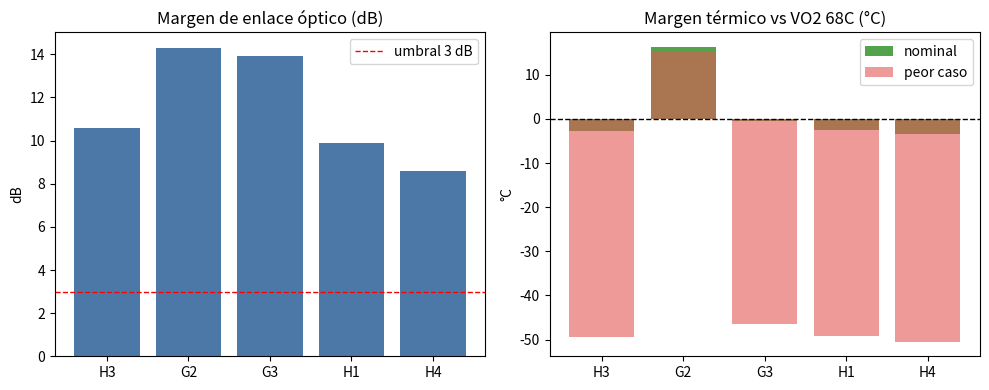
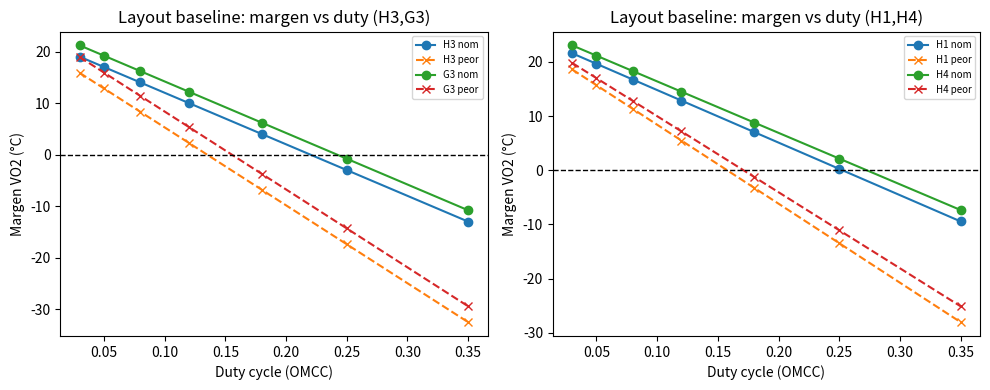

Reproduce these figures in Python, in order.
#!/usr/bin/env python3
"""
S1: Optical link budget and thermal-operating margin simulation per prioritized candidate.
Conceptual, parametric (no measurements). Uses manufacturable assumptions from repo.
"""
from __future__ import annotations

import csv
import json
import math
import os

OUT = "outputs"
FIG = "figures"

# Nominal element losses (dB) and penalties - conceptual ranges
ELEMENT_DB = {
    "fiber_chip_coupling": 1.5,
    "wg_propagation_db_cm": 1.5,
    "mzi_passive": 0.8,
    "pcm_element": 0.6,
    "vo2_switch": 0.5,
    "ring_drop": 1.0,
    "ring_through": 0.2,
    "membrane_stack_passive": 0.8,  # per functional stack (multi-layer)
    "membrane_eo": 1.0,
    "membrane_pcm_eo": 1.2,
    "splitter_combiner": 0.5,
    "crossing": 0.1,
    "detector_coupling": 0.5,
    "margin_packaging": 1.0,
}

LASER = {"source_dbm": 10.0, "per_channel_dbm": 3.0}  # conceptual
DETECTOR = {"min_signal_dbm": -18.0, "sensitivity_dbm": -22.0}  # conceptual

# Thermal assumptions (C)
THERMAL = {
    "ambient_c": 45.0,
    "vo2_limit_c": 68.0,
    "pcm_write_peak_c": 300.0,
    "ring_tune_load_c": 20.0,
    "eo_driver_load_c": 15.0,
    "spreader_delta_c": 15.0,
    "tec_capacity_c": 25.0,
    "isolation_nominal_c": 230.0,  # drop from 300C hotspot to neighbor region (with trenches/spreading)
    "isolation_worst_c": 180.0,
    "omcc_duty_factor_nom": 0.15,
    "omcc_duty_factor_worst": 0.35,
}

CANDIDATES = {
    "H3": {
        "name": "Open WDM-PCM (A1+G1+B3)",
        "path": [
            ("fiber_chip_coupling", 1),
            ("wg_propagation_db_cm", 0.5),
            ("membrane_stack_passive", 1),
            ("splitter_combiner", 1),
            ("ring_drop", 2),
            ("ring_through", 1),
            ("mzi_passive", 1),
            ("pcm_element", 1),
            ("vo2_switch", 1),
            ("splitter_combiner", 1),
            ("wg_propagation_db_cm", 0.5),
            ("detector_coupling", 1),
            ("margin_packaging", 1),
        ],
        "thermal_sources": {"pcm_write": 300.0, "ring_tune": 20.0},
        "notes": "Thermal dominated by PCM writes near rings/VO2; relies on trenches, spreading, TEC and OMCC sequencing."
    },
    "G2": {
        "name": "Thin-film membrane/F-P stack (EO-tuned)",
        "path": [
            ("fiber_chip_coupling", 1),
            ("wg_propagation_db_cm", 0.4),
            ("membrane_eo", 2),
            ("splitter_combiner", 1),
            ("wg_propagation_db_cm", 0.4),
            ("detector_coupling", 1),
            ("margin_packaging", 1),
        ],
        "thermal_sources": {"eo_driver": 15.0, "ring_tune": 0.0},
        "notes": "No 300C PCM write; thermal load mainly EO/RF drivers and stabilization, manageable with spreading."
    },
    "G3": {
        "name": "Thin-film membrane stack (PCM+EO hybrid)",
        "path": [
            ("fiber_chip_coupling", 1),
            ("wg_propagation_db_cm", 0.4),
            ("membrane_pcm_eo", 2),
            ("splitter_combiner", 1),
            ("wg_propagation_db_cm", 0.4),
            ("detector_coupling", 1),
            ("margin_packaging", 1),
        ],
        "thermal_sources": {"pcm_write": 300.0, "eo_driver": 12.0},
        "notes": "Localized PCM write heat co-integrated with EO; requires isolation/trenches and duty-cycled writes."
    },
    "H1": {
        "name": "Membrane-Brush NV (A1+G3+3D)",
        "path": [
            ("fiber_chip_coupling", 1),
            ("wg_propagation_db_cm", 0.8),
            ("membrane_pcm_eo", 2),
            ("mzi_passive", 1),
            ("pcm_element", 1),
            ("vo2_switch", 1),
            ("crossing", 4),
            ("splitter_combiner", 2),
            ("wg_propagation_db_cm", 0.8),
            ("detector_coupling", 1),
            ("margin_packaging", 1),
        ],
        "thermal_sources": {"pcm_write": 300.0, "eo_driver": 12.0, "ring_tune": 10.0},
        "notes": "3D stacking increases path/crossings and thermal density; segmented heaters, vertical/lateral isolation and strict sequencing required."
    },
    "H4": {
        "name": "Volumetric Tensor Membrane (G2/G3+F2+A1)",
        "path": [
            ("fiber_chip_coupling", 1),
            ("wg_propagation_db_cm", 1.0),
            ("membrane_eo", 1),
            ("membrane_pcm_eo", 2),
            ("crossing", 6),
            ("splitter_combiner", 2),
            ("mzi_passive", 1),
            ("pcm_element", 1),
            ("wg_propagation_db_cm", 1.0),
            ("detector_coupling", 1),
            ("margin_packaging", 1),
        ],
        "thermal_sources": {"pcm_write": 300.0, "eo_driver": 18.0, "ring_tune": 10.0},
        "notes": "Highest optical path complexity and distributed thermal load; needs high-capacity spreading/cooling and active stabilization."
    },
}


def path_loss_db(path):
    total = 0.0
    detail = []
    for elem, count in path:
        if elem == "wg_propagation_db_cm":
            loss = ELEMENT_DB[elem] * count
        else:
            loss = ELEMENT_DB[elem] * count
        total += loss
        detail.append({"element": elem, "count": count, "loss_db": round(loss, 3)})
    return round(total, 3), detail


def thermal_eval(srcs, isolation_nom=None, isolation_worst=None, duty_nom=None, duty_worst=None,
                 spreader_eff=0.3, tec_delta=0.0, bg_scale_nom=1.0, bg_scale_worst=1.4,
                 layout_factor_nom=1.0, layout_factor_worst=1.0, transient_rise_nom=1.0, transient_rise_worst=1.08):
    amb = THERMAL["ambient_c"]
    iso_n = (THERMAL["isolation_nominal_c"] if isolation_nom is None else isolation_nom) * layout_factor_nom
    iso_w = (THERMAL["isolation_worst_c"] if isolation_worst is None else isolation_worst) * layout_factor_worst
    d_n = THERMAL["omcc_duty_factor_nom"] if duty_nom is None else duty_nom
    d_w = THERMAL["omcc_duty_factor_worst"] if duty_worst is None else duty_worst
    # local peak during write (at actuator)
    local_peak = amb + max(srcs.values()) if srcs else amb
    # neighbor temperature estimate: ambient + (peak-ambient - isolation)*duty*transient + background
    def neighbor(isolation, duty, bg, transient):
        coupled = max(local_peak - isolation, 0.0) * duty * transient
        return amb + THERMAL["spreader_delta_c"] * spreader_eff + bg + coupled - tec_delta
    nom_bg = (srcs.get("ring_tune", 0) * 0.2 + srcs.get("eo_driver", 0) * 0.15) * bg_scale_nom
    worst_bg = (srcs.get("ring_tune", 0) * 0.2 + srcs.get("eo_driver", 0) * 0.15) * bg_scale_worst
    t_nom = neighbor(iso_n, d_n, nom_bg, transient_rise_nom)
    t_worst = neighbor(iso_w, d_w, worst_bg, transient_rise_worst)
    margin_nom = THERMAL["vo2_limit_c"] - t_nom
    margin_worst = THERMAL["vo2_limit_c"] - t_worst
    return {
        "local_peak_c": round(local_peak, 2),
        "neighbor_nominal_c": round(t_nom, 2),
        "neighbor_worst_c": round(t_worst, 2),
        "vo2_limit_c": THERMAL["vo2_limit_c"],
        "margin_nominal_c": round(margin_nom, 2),
        "margin_worst_c": round(margin_worst, 2),
        "thermal_feasible_nominal": margin_nom >= 0,
        "thermal_feasible_worst_case": margin_worst >= 0,
        "effective_isolation_nom_c": round(iso_n, 2),
        "effective_isolation_worst_c": round(iso_w, 2),
        "duty_nom": d_n, "duty_worst": d_w,
        "layout_factor_nom": layout_factor_nom, "layout_factor_worst": layout_factor_worst,
    }


def layout_duty_sweep(key, c, rc=None):
    # conceptual layout/duty-aware transient sweep for PCM candidates
    if "pcm_write" not in c["thermal_sources"]:
        return []
    layouts = [
        ("compact", 0.94, 0.92, 1.03, 1.10),
        ("baseline", 1.00, 1.00, 1.00, 1.08),
        ("spread_out", 1.05, 1.04, 0.98, 1.05),
    ]
    duties = [0.03, 0.05, 0.08, 0.12, 0.18, 0.25, 0.35]
    base = rc or {}
    rows = []
    for lname, lf_n, lf_w, tr_n, tr_w in layouts:
        for d in duties:
            ev = thermal_eval(
                c["thermal_sources"],
                isolation_nom=base.get("isolation_nominal_c"),
                isolation_worst=base.get("isolation_worst_c"),
                duty_nom=d, duty_worst=d,
                spreader_eff=base.get("spreader_eff", 0.3),
                tec_delta=base.get("tec_delta", 0.0),
                layout_factor_nom=lf_n, layout_factor_worst=lf_w,
                transient_rise_nom=tr_n, transient_rise_worst=tr_w,
            )
            rows.append({
                "candidate": key, "scenario": base.get("label", "default"),
                "layout": lname, "duty_cycle": d,
                "neighbor_nominal_c": ev["neighbor_nominal_c"],
                "margin_nominal_c": ev["margin_nominal_c"],
                "neighbor_worst_c": ev["neighbor_worst_c"],
                "margin_worst_c": ev["margin_worst_c"],
                "feasible_nominal": ev["thermal_feasible_nominal"],
                "feasible_worst_case": ev["thermal_feasible_worst_case"],
                "effective_isolation_nom_c": ev["effective_isolation_nom_c"],
                "effective_isolation_worst_c": ev["effective_isolation_worst_c"],
            })
    return rows

# S1 recalibrated scenarios (sequencing/cooling/isolation) for PCM candidates
RECALIBRATED = {
    "H3": {"isolation_nominal_c": 245, "isolation_worst_c": 205, "duty_nom": 0.08, "duty_worst": 0.18, "spreader_eff": 0.2, "tec_delta": 6.0, "label": "OMCC-sequenced writes + trench/spreader + TEC assist"},
    "G3": {"isolation_nominal_c": 245, "isolation_worst_c": 205, "duty_nom": 0.08, "duty_worst": 0.18, "spreader_eff": 0.2, "tec_delta": 6.0, "label": "Duty-cycled PCM writes + isolation + TEC assist"},
    "H1": {"isolation_nominal_c": 248, "isolation_worst_c": 210, "duty_nom": 0.06, "duty_worst": 0.14, "spreader_eff": 0.18, "tec_delta": 8.0, "label": "Strict OMCC sequencing + vertical/lateral isolation + manifold cooling"},
    "H4": {"isolation_nominal_c": 250, "isolation_worst_c": 215, "duty_nom": 0.05, "duty_worst": 0.12, "spreader_eff": 0.16, "tec_delta": 10.0, "label": "Aggressive sequencing + high-capacity spreading/manifold + active stabilization"},
}


def main():
    os.makedirs(OUT, exist_ok=True)
    os.makedirs(FIG, exist_ok=True)
    rows = []
    sweep_rows = []
    for k, c in CANDIDATES.items():
        il, detail = path_loss_db(c["path"])
        rx = round(LASER["per_channel_dbm"] - il, 3)
        snr_margin = round(rx - DETECTOR["min_signal_dbm"], 3)
        sens_margin = round(rx - DETECTOR["sensitivity_dbm"], 3)
        th = thermal_eval(c["thermal_sources"])
        recal = None
        rc = RECALIBRATED.get(k)
        if rc:
            recal = thermal_eval(
                c["thermal_sources"],
                isolation_nom=rc.get("isolation_nominal_c"),
                isolation_worst=rc.get("isolation_worst_c"),
                duty_nom=rc.get("duty_nom"),
                duty_worst=rc.get("duty_worst"),
                spreader_eff=rc.get("spreader_eff", 0.3),
                tec_delta=rc.get("tec_delta", 0.0),
            )
            recal["scenario"] = rc["label"]
        # layout/duty-aware transient sweep (conceptual) for PCM candidates
        sweep_rows.extend(layout_duty_sweep(k, c, rc if rc else None))
        rows.append({
            "key": k,
            "name": c["name"],
            "insertion_loss_db": il,
            "laser_per_ch_dbm": LASER["per_channel_dbm"],
            "rx_signal_dbm": rx,
            "detector_min_dbm": DETECTOR["min_signal_dbm"],
            "link_margin_db": snr_margin,
            "sensitivity_margin_db": sens_margin,
            "link_feasible": snr_margin >= 3.0,
            **th,
            "notes": c["notes"],
            "path_detail": detail,
            "recalibrated": recal,
        })

    summary = {
        "assumptions": {
            "elements_db": ELEMENT_DB,
            "laser": LASER,
            "detector": DETECTOR,
            "thermal": THERMAL,
            "criteria": "link feasible if margin >= 3 dB above min detector signal; thermal feasible if neighbor < 68C (VO2) in nominal/worst duty-cycle cases",
            "recalibrated_scenarios": RECALIBRATED,
            "layout_duty_sweep": "layout_factor and transient_rise factors with duty sweep for PCM candidates (conceptual, not FEM)",
        },
        "candidates": rows,
        "layout_duty_sweep_rows": sweep_rows,
        "disclaimer": "Conceptual parametric S1 model; replace with measured IL/n/k, calibrated thermal FEM and detector noise for design decisions.",
    }
    with open(os.path.join(OUT, "s1_link_thermal.json"), "w", encoding="utf-8") as f:
        json.dump(summary, f, indent=2, ensure_ascii=False)

    if sweep_rows:
        with open(os.path.join(OUT, "s1_layout_duty.csv"), "w", newline="", encoding="utf-8") as f:
            w = csv.DictWriter(f, fieldnames=list(sweep_rows[0].keys()))
            w.writeheader(); w.writerows(sweep_rows)

    csv_rows = []
    for r in rows:
        base = {kk: vv for kk, vv in r.items() if kk not in ("path_detail","recalibrated")}
        if r.get("recalibrated"):
            base["recal_scenario"] = r["recalibrated"].get("scenario")
            base["recal_neighbor_nominal_c"] = r["recalibrated"].get("neighbor_nominal_c")
            base["recal_margin_nominal_c"] = r["recalibrated"].get("margin_nominal_c")
            base["recal_neighbor_worst_c"] = r["recalibrated"].get("neighbor_worst_c")
            base["recal_margin_worst_c"] = r["recalibrated"].get("margin_worst_c")
            base["recal_feasible_nominal"] = r["recalibrated"].get("thermal_feasible_nominal")
            base["recal_feasible_worst"] = r["recalibrated"].get("thermal_feasible_worst_case")
        csv_rows.append(base)
    with open(os.path.join(OUT, "s1_link_thermal.csv"), "w", newline="", encoding="utf-8") as f:
        w = csv.DictWriter(f, fieldnames=list(csv_rows[0].keys()))
        w.writeheader()
        w.writerows(csv_rows)

    # Markdown
    md = ["# S1 — Presupuesto de enlace óptico y márgenes térmicos (conceptual)", "",
          "> Modelo paramétrico S1. No son mediciones; requiere calibración con IL/FEM/ruido medidos.", "",
          "## Resumen por candidato", "",
          "| Candidato | IL (dB) | Rx (dBm) | Margen enlace (dB) | Margen sens. (dB) | Enlace ok (>=3dB) | Vecino nominal (C) | Margen VO2 nom (C) | Vecino peor caso (C) | Margen VO2 peor (C) | Térmica nominal | Térmica peor caso |",
          "|---|---:|---:|---:|---:|:---:|---:|---:|---:|---:|:---:|:---:|"]
    for r in rows:
        md.append(f"| {r['key']} | {r['insertion_loss_db']} | {r['rx_signal_dbm']} | {r['link_margin_db']} | {r['sensitivity_margin_db']} | {'sí' if r['link_feasible'] else 'no'} | {r['neighbor_nominal_c']} | {r['margin_nominal_c']} | {r['neighbor_worst_c']} | {r['margin_worst_c']} | {'sí' if r['thermal_feasible_nominal'] else 'no'} | {'sí' if r['thermal_feasible_worst_case'] else 'no'} |")
    md += ["", "## Recalibración térmica (secuenciado/enfriamiento, PCM candidatos)", "",
          "| Candidato | Escenario | Vecino nom (C) | Margen nom (C) | Vecino peor (C) | Margen peor (C) | Nom | Peor |",
          "|---|---|---:|---:|---:|---:|:---:|:---:|"]
    for r in rows:
        if r.get("recalibrated"):
            rc = r["recalibrated"]
            md.append(f"| {r['key']} | {rc['scenario']} | {rc['neighbor_nominal_c']} | {rc['margin_nominal_c']} | {rc['neighbor_worst_c']} | {rc['margin_worst_c']} | {'sí' if rc['thermal_feasible_nominal'] else 'no'} | {'sí' if rc['thermal_feasible_worst_case'] else 'no'} |")
    md += ["", "## Notas", ""]
    for r in rows:
        md.append(f"- **{r['key']}**: {r['notes']}")
    # layout/duty-aware transient sweep summary (PCM candidates)
    if sweep_rows:
        md += ["", "## Barrido layout/duty transitorio (conceptual, candidatos PCM)", "",
               "| Candidato | Layout | Duty | Vecino nom (°C) | Margen nom (°C) | Vecino peor (°C) | Margen peor (°C) | Nom | Peor |",
               "|---|---|---:|---:|---:|---:|---:|:---:|:---:|"]
        # show selected duty points
        show_duties = {0.03, 0.05, 0.08, 0.12, 0.18}
        for sr in sweep_rows:
            if sr["duty_cycle"] in show_duties and sr["layout"] in ("compact","baseline","spread_out"):
                md.append(f"| {sr['candidate']} | {sr['layout']} | {sr['duty_cycle']} | {sr['neighbor_nominal_c']} | {sr['margin_nominal_c']} | {sr['neighbor_worst_c']} | {sr['margin_worst_c']} | {'sí' if sr['feasible_nominal'] else 'no'} | {'sí' if sr['feasible_worst_case'] else 'no'} |")
        # max feasible duty summary
        md += ["", "### Duty máximo factible por layout (margen VO2 ≥ 0 °C)", "",
               "| Candidato | Layout | Max duty nominal | Max duty peor caso |",
               "|---|---|---:|---:|"]
        for k in sorted({r['candidate'] for r in sweep_rows}):
            for layout in ("compact","baseline","spread_out"):
                sub = [r for r in sweep_rows if r['candidate']==k and r['layout']==layout]
                dn = max([r['duty_cycle'] for r in sub if r['feasible_nominal']] or [0.0])
                dw = max([r['duty_cycle'] for r in sub if r['feasible_worst_case']] or [0.0])
                md.append(f"| {k} | {layout} | {dn} | {dw} |")
        # separate sweep report
        smd = ["# S1 — Barrido layout/duty-aware transitorio (conceptual)", "",
               "> Aproximación paramétrica (aislamiento efectivo, duty OMCC, factor transitorio por layout). No sustituye FEM 3D transitorio.", "",
               "| Candidato | Layout | Duty | Vecino nom (°C) | Margen nom (°C) | Vecino peor (°C) | Margen peor (°C) | Nom | Peor |",
               "|---|---|---:|---:|---:|---:|---:|:---:|:---:|"]
        for sr in sweep_rows:
            smd.append(f"| {sr['candidate']} | {sr['layout']} | {sr['duty_cycle']} | {sr['neighbor_nominal_c']} | {sr['margin_nominal_c']} | {sr['neighbor_worst_c']} | {sr['margin_worst_c']} | {'sí' if sr['feasible_nominal'] else 'no'} | {'sí' if sr['feasible_worst_case'] else 'no'} |")
        with open(os.path.join(OUT, "s1_layout_duty.md"), "w", encoding="utf-8") as f:
            f.write("\n".join(smd) + "\n")

    md += ["", "## Recomendaciones S1", "- Refinar IL con datos de proceso (acoplos, propagación, rings/membranas/MZI) y presupuesto de ruido del receptor.",
           "- Ejecutar FEM térmico 3D transitorio con layout real (trench, pitch, duty cycle OMCC) para validar márgenes VO2 y estabilidad de resonancias; usar barrido layout/duty como guía de secuenciado.",
           "- Para H1/H4, co-optimizar ruta óptica (cruces/longitud) y distribución térmica (manifold/secuenciado, layouts spread-out) antes de E2/E4.",
           "- Aplicar escenarios recalibrados y validar duty cycle efectivo y densidad de escritura por layout en S2/E2."]

    with open(os.path.join(OUT, "s1_link_thermal.md"), "w", encoding="utf-8") as f:
        f.write("\n".join(md) + "\n")

    try:
        import matplotlib
        matplotlib.use("Agg")
        import matplotlib.pyplot as plt
        keys = [r["key"] for r in rows]
        fig, axes = plt.subplots(1, 2, figsize=(10, 4))
        axes[0].bar(keys, [r["link_margin_db"] for r in rows], color="#4c78a8")
        axes[0].axhline(3.0, color="red", ls="--", lw=1, label="umbral 3 dB")
        axes[0].set_title("Margen de enlace óptico (dB)")
        axes[0].set_ylabel("dB")
        axes[0].legend()
        axes[1].bar(keys, [r["margin_nominal_c"] for r in rows], color="#54a24b", label="nominal")
        axes[1].bar(keys, [r["margin_worst_c"] for r in rows], color="#e45756", alpha=0.6, label="peor caso")
        axes[1].axhline(0.0, color="black", ls="--", lw=1)
        axes[1].set_title("Margen térmico vs VO2 68C (°C)")
        axes[1].set_ylabel("°C")
        axes[1].legend()
        fig.tight_layout()
        fig.savefig(os.path.join(FIG, "s1_link_thermal_margins.png"), dpi=150)
        plt.close(fig)
        if sweep_rows:
            fig2, axes2 = plt.subplots(1, 2, figsize=(10, 4), sharey=False)
            for cand, ax in zip(["H3","G3","H1","H4"], [axes2[0], axes2[0], axes2[1], axes2[1]]):
                pass
            # simpler: one subplot per 2 cands? do H3/G3 and H1/H4
            for ax, cands in zip(axes2, [["H3","G3"], ["H1","H4"]]):
                for cand in cands:
                    sub = [r for r in sweep_rows if r['candidate']==cand and r['layout']=='baseline']
                    sub = sorted(sub, key=lambda x: x['duty_cycle'])
                    ax.plot([r['duty_cycle'] for r in sub], [r['margin_nominal_c'] for r in sub], marker='o', label=f"{cand} nom")
                    ax.plot([r['duty_cycle'] for r in sub], [r['margin_worst_c'] for r in sub], marker='x', ls='--', label=f"{cand} peor")
                ax.axhline(0.0, color='black', ls='--', lw=1)
                ax.set_xlabel('Duty cycle (OMCC)'); ax.set_ylabel('Margen VO2 (°C)')
                ax.set_title('Layout baseline: margen vs duty ' + ('(H3,G3)' if cands[0]=='H3' else '(H1,H4)'))
                ax.legend(fontsize=7)
            fig2.tight_layout()
            fig2.savefig(os.path.join(FIG, "s1_layout_duty.png"), dpi=150)
            plt.close(fig2)
    except Exception as e:
        print("figure_warning:", e)

    print(json.dumps({"candidates": len(rows), "out": "outputs/s1_link_thermal.*"}))


if __name__ == "__main__":
    main()
